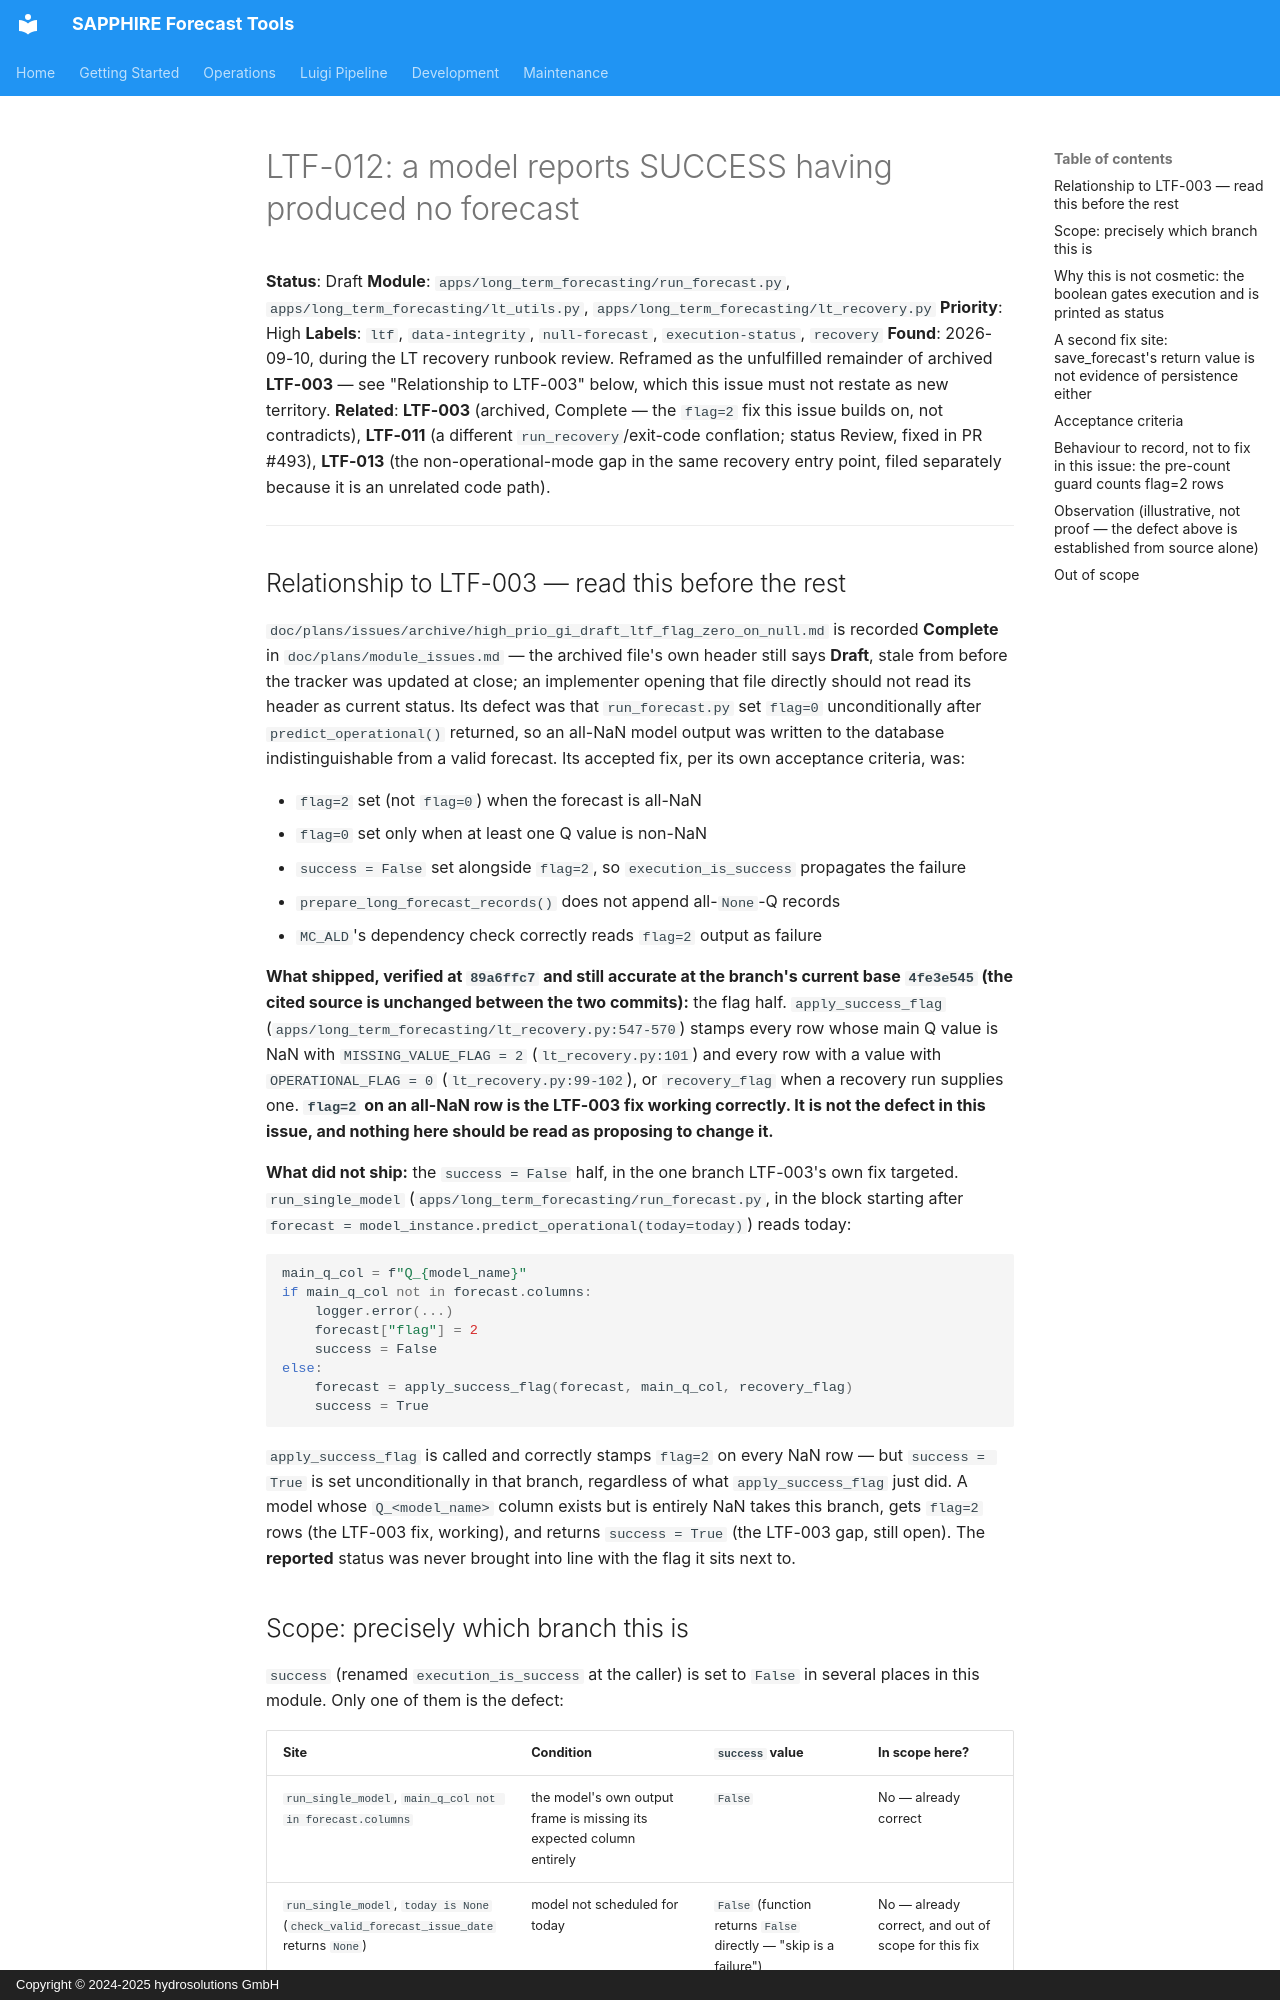

repository: hydrosolutions/SAPPHIRE_Forecast_Tools · page: plans/issues/high_prio_gi_draft_ltf_model_success_without_value/index.html · generator: mkdocs · copyright: Copyright © 2024-2025 hydrosolutions GmbH

# LTF-012: a model reports SUCCESS having produced no forecast

**Status**: Draft
**Module**: `apps/long_term_forecasting/run_forecast.py`, `apps/long_term_forecasting/lt_utils.py`,
`apps/long_term_forecasting/lt_recovery.py`
**Priority**: High
**Labels**: `ltf`, `data-integrity`, `null-forecast`, `execution-status`, `recovery`
**Found**: 2026-09-10, during the LT recovery runbook review. Reframed as the unfulfilled remainder
of archived **LTF-003** — see "Relationship to LTF-003" below, which this issue must not restate as
new territory.
**Related**: **LTF-003** (archived, Complete — the `flag=2` fix this issue builds on, not
contradicts), **LTF-011** (a different `run_recovery`/exit-code conflation; status Review, fixed in
PR #493), **LTF-013**
(the non-operational-mode gap in the same recovery entry point, filed separately because it is an
unrelated code path).

---

## Relationship to LTF-003 — read this before the rest

`doc/plans/issues/archive/high_prio_gi_draft_ltf_flag_zero_on_null.md` is recorded **Complete** in
`doc/plans/module_issues.md` — the archived file's own header still says **Draft**, stale from
before the tracker was updated at close; an implementer opening that file directly should not read
its header as current status. Its defect was that `run_forecast.py` set `flag=0` unconditionally
after `predict_operational()` returned,
so an all-NaN model output was written to the database indistinguishable from a valid forecast.
Its accepted fix, per its own acceptance criteria, was:

- `flag=2` set (not `flag=0`) when the forecast is all-NaN
- `flag=0` set only when at least one Q value is non-NaN
- `success = False` set alongside `flag=2`, so `execution_is_success` propagates the failure
- `prepare_long_forecast_records()` does not append all-`None`-Q records
- `MC_ALD`'s dependency check correctly reads `flag=2` output as failure

**What shipped, verified at `89a6ffc7` and still accurate at the branch's current base `4fe3e545`
(the cited source is unchanged between the two commits):** the flag half. `apply_success_flag`
(`apps/long_term_forecasting/lt_recovery.py:547-570`) stamps every row whose main Q value is NaN
with `MISSING_VALUE_FLAG = 2` (`lt_recovery.py:101`) and every row with a value with
`OPERATIONAL_FLAG = 0` (`lt_recovery.py:99-102`), or `recovery_flag` when a recovery run supplies
one. **`flag=2` on an all-NaN row is the LTF-003 fix working correctly. It is not the defect in
this issue, and nothing here should be read as proposing to change it.**

**What did not ship:** the `success = False` half, in the one branch LTF-003's own fix targeted.
`run_single_model` (`apps/long_term_forecasting/run_forecast.py`, in the block starting after
`forecast = model_instance.predict_operational(today=today)`) reads today:

```python
main_q_col = f"Q_{model_name}"
if main_q_col not in forecast.columns:
    logger.error(...)
    forecast["flag"] = 2
    success = False
else:
    forecast = apply_success_flag(forecast, main_q_col, recovery_flag)
    success = True
```

`apply_success_flag` is called and correctly stamps `flag=2` on every NaN row — but `success = True`
is set unconditionally in that branch, regardless of what `apply_success_flag` just did. A model
whose `Q_<model_name>` column exists but is entirely NaN takes this branch, gets `flag=2` rows (the
LTF-003 fix, working), and returns `success = True` (the LTF-003 gap, still open). The **reported**
status was never brought into line with the flag it sits next to.
